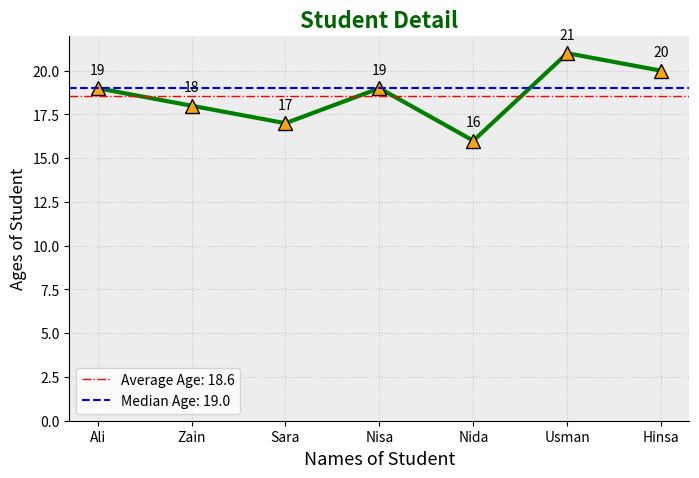
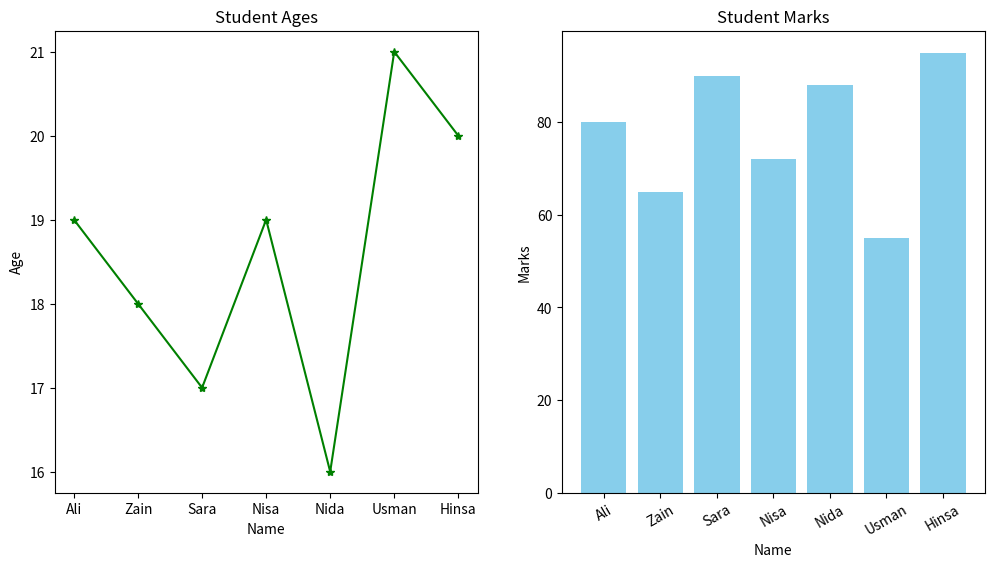
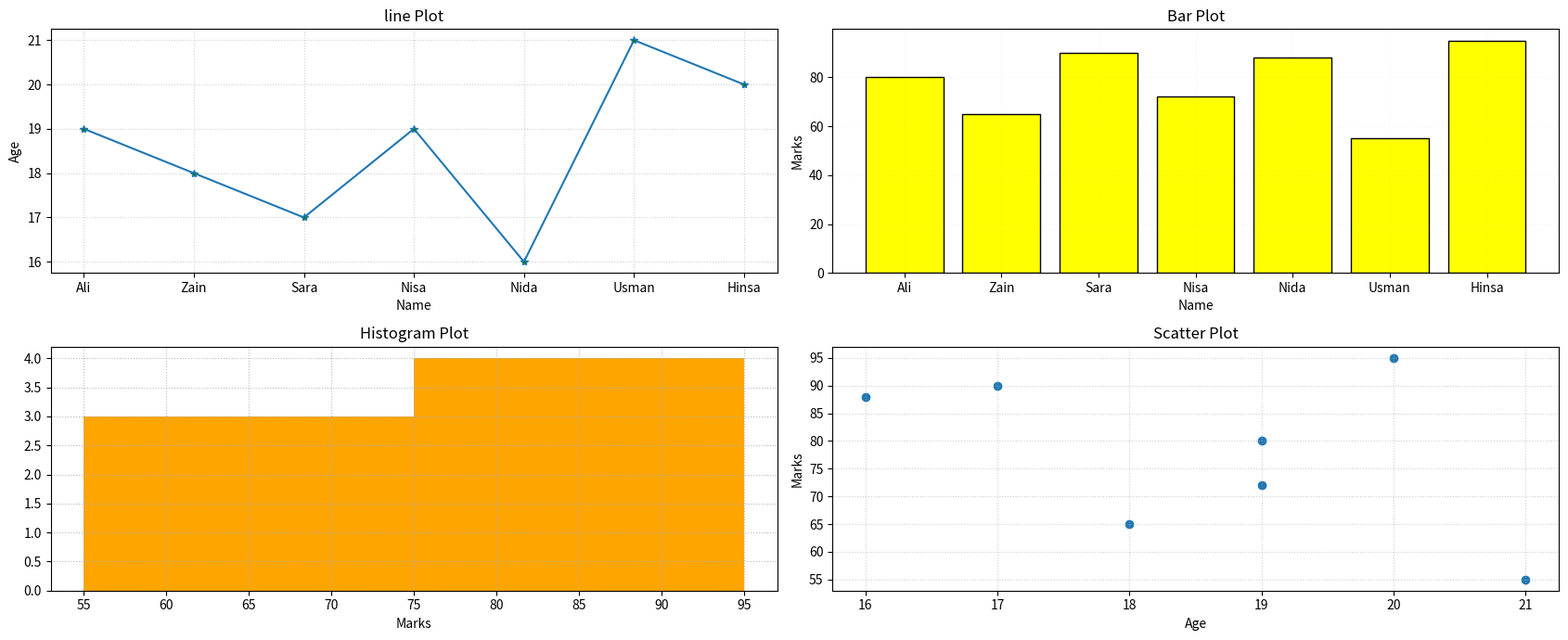

Write the Python code that produced these figures, in order.
import matplotlib.pyplot as plt
import numpy as np 

student_name = ["Ali","Zain","Sara","Nisa","Nida","Usman","Hinsa"]
student_age = [19,18,17,19,16,21,20]

fig , ax = plt.subplots()
ax.plot(student_name,student_age,color="green",marker="^",markersize=10,markerfacecolor="orange",markeredgecolor="black",linestyle="-",linewidth=3)
# Grid Lines 
ax.grid(True,linestyle=":",alpha=0.6)
#Font Sizes and styling for title/ Labels 

ax.set_xlabel("Names of Student",fontsize=13)
ax.set_ylabel("Ages of Student",fontsize=12)
ax.set_title("Student Detail",fontsize = 16 ,fontweight="bold",color = "darkgreen")
# setting axis range 
ax.set_ylim(0,22)

# label individual data points (show the actual value near each point)
for i , age in enumerate(student_age):
    ax.annotate(str(age),(student_name[i],age), textcoords="offset points",xytext=(0,10),ha="center")
#annotate() writes a text label at a chosen position; textcoords="offset points" + xytext=(0,10) nudges that text slightly away from the exact data point (10 points upward here) so it doesn't overlap the dot; ha="center" keeps the text horizontally centered on that point.

#Background color of the plot area 
ax.set_facecolor("#ecedec")
fig.patch.set_facecolor("white")


# addding a horizontal reference line 
import numpy as np 
avg_age = np.mean(student_age)
median_age = np.median(student_age)
ax.axhline(avg_age,color ="red",linestyle="-.",linewidth=1,label =f"Average Age: {avg_age:.1f}")
ax.axhline(median_age,color ="blue",linestyle="--",linewidth=1.5,label =f"Median Age: {median_age:.1f}")
ax.legend()
# ax.scatter(student_name,student_age,marker="o",s=200,zorder=10)
#setting figure size
fig.set_size_inches(8,5)
# remove unnecessary borders 
ax.spines["top"].set_visible(False)
ax.spines["right"].set_visible(False)

plt.show()
#One-sentence summary

# ax is your entire toolbox (the plot area) — .plot(), .axhline(), .grid(), .bar() etc. are all DIFFERENT tools inside that same toolbox, each doing a different specific job. You used .plot() to draw your actual data, and .axhline() separately to draw an extra horizontal reference line at the average — both can exist together on the same chart, layered on top of each other.

# multiple axes side by side inside one figure 

student_name = ["Ali","Zain","Sara","Nisa","Nida","Usman","Hinsa"]
student_age = [19,18,17,19,16,21,20]
student_marks = [80,65,90,72,88,55,95]

fig , ax = plt.subplots(1,2,figsize = (12,6))

#first subplot
ax[0].plot(student_name,student_age,marker="*",color="green")

ax[0].set_title("Student Ages")
ax[0].set_xlabel("Name")
ax[0].set_ylabel("Age")

# second plot 

ax[1].bar(student_name,student_marks,color ="skyblue")
ax[1].set_title("Student Marks")
ax[1].set_xlabel("Name")
ax[1].set_ylabel("Marks")
# avoiding the overlapping 
ax[1].tick_params(axis="x",rotation = 30)

plt.show()


# Multiple Axes inside one figure 

fig , ax = plt.subplots(2,2,figsize=(17,7))
# 1st plot
ax[0,0].plot(student_name,student_age,marker="*", markerfacecolor="green")
ax[0,0].set_title("line Plot")
ax[0,0].set_xlabel("Name")
ax[0,0].set_ylabel("Age")
ax[0,0].grid(True,linestyle=":",alpha=0.6)
#2nd plot
ax[0,1].bar(student_name,student_marks,color="yellow",edgecolor="black")
ax[0,1].set_title("Bar Plot")
ax[0,1].set_xlabel("Name")
ax[0,1].set_ylabel("Marks")
ax[0,1].grid(True,linestyle=":",alpha=0.1)

# 3rd plot 

ax[1,0].hist(student_marks,bins=2,color="orange")
ax[1,0].set_title("Histogram Plot")
ax[1,0].set_xlabel("Marks")
ax[1,0].grid(True,linestyle=":",alpha=0.9)

# 4th plot

ax[1,1].scatter(student_age , student_marks)
ax[1,1].set_title("Scatter Plot")
ax[1,1].set_xlabel("Age")
ax[1,1].set_ylabel("Marks")
ax[1,1].grid(True,linestyle=":",alpha=0.6)
plt.tight_layout()
plt.show()
